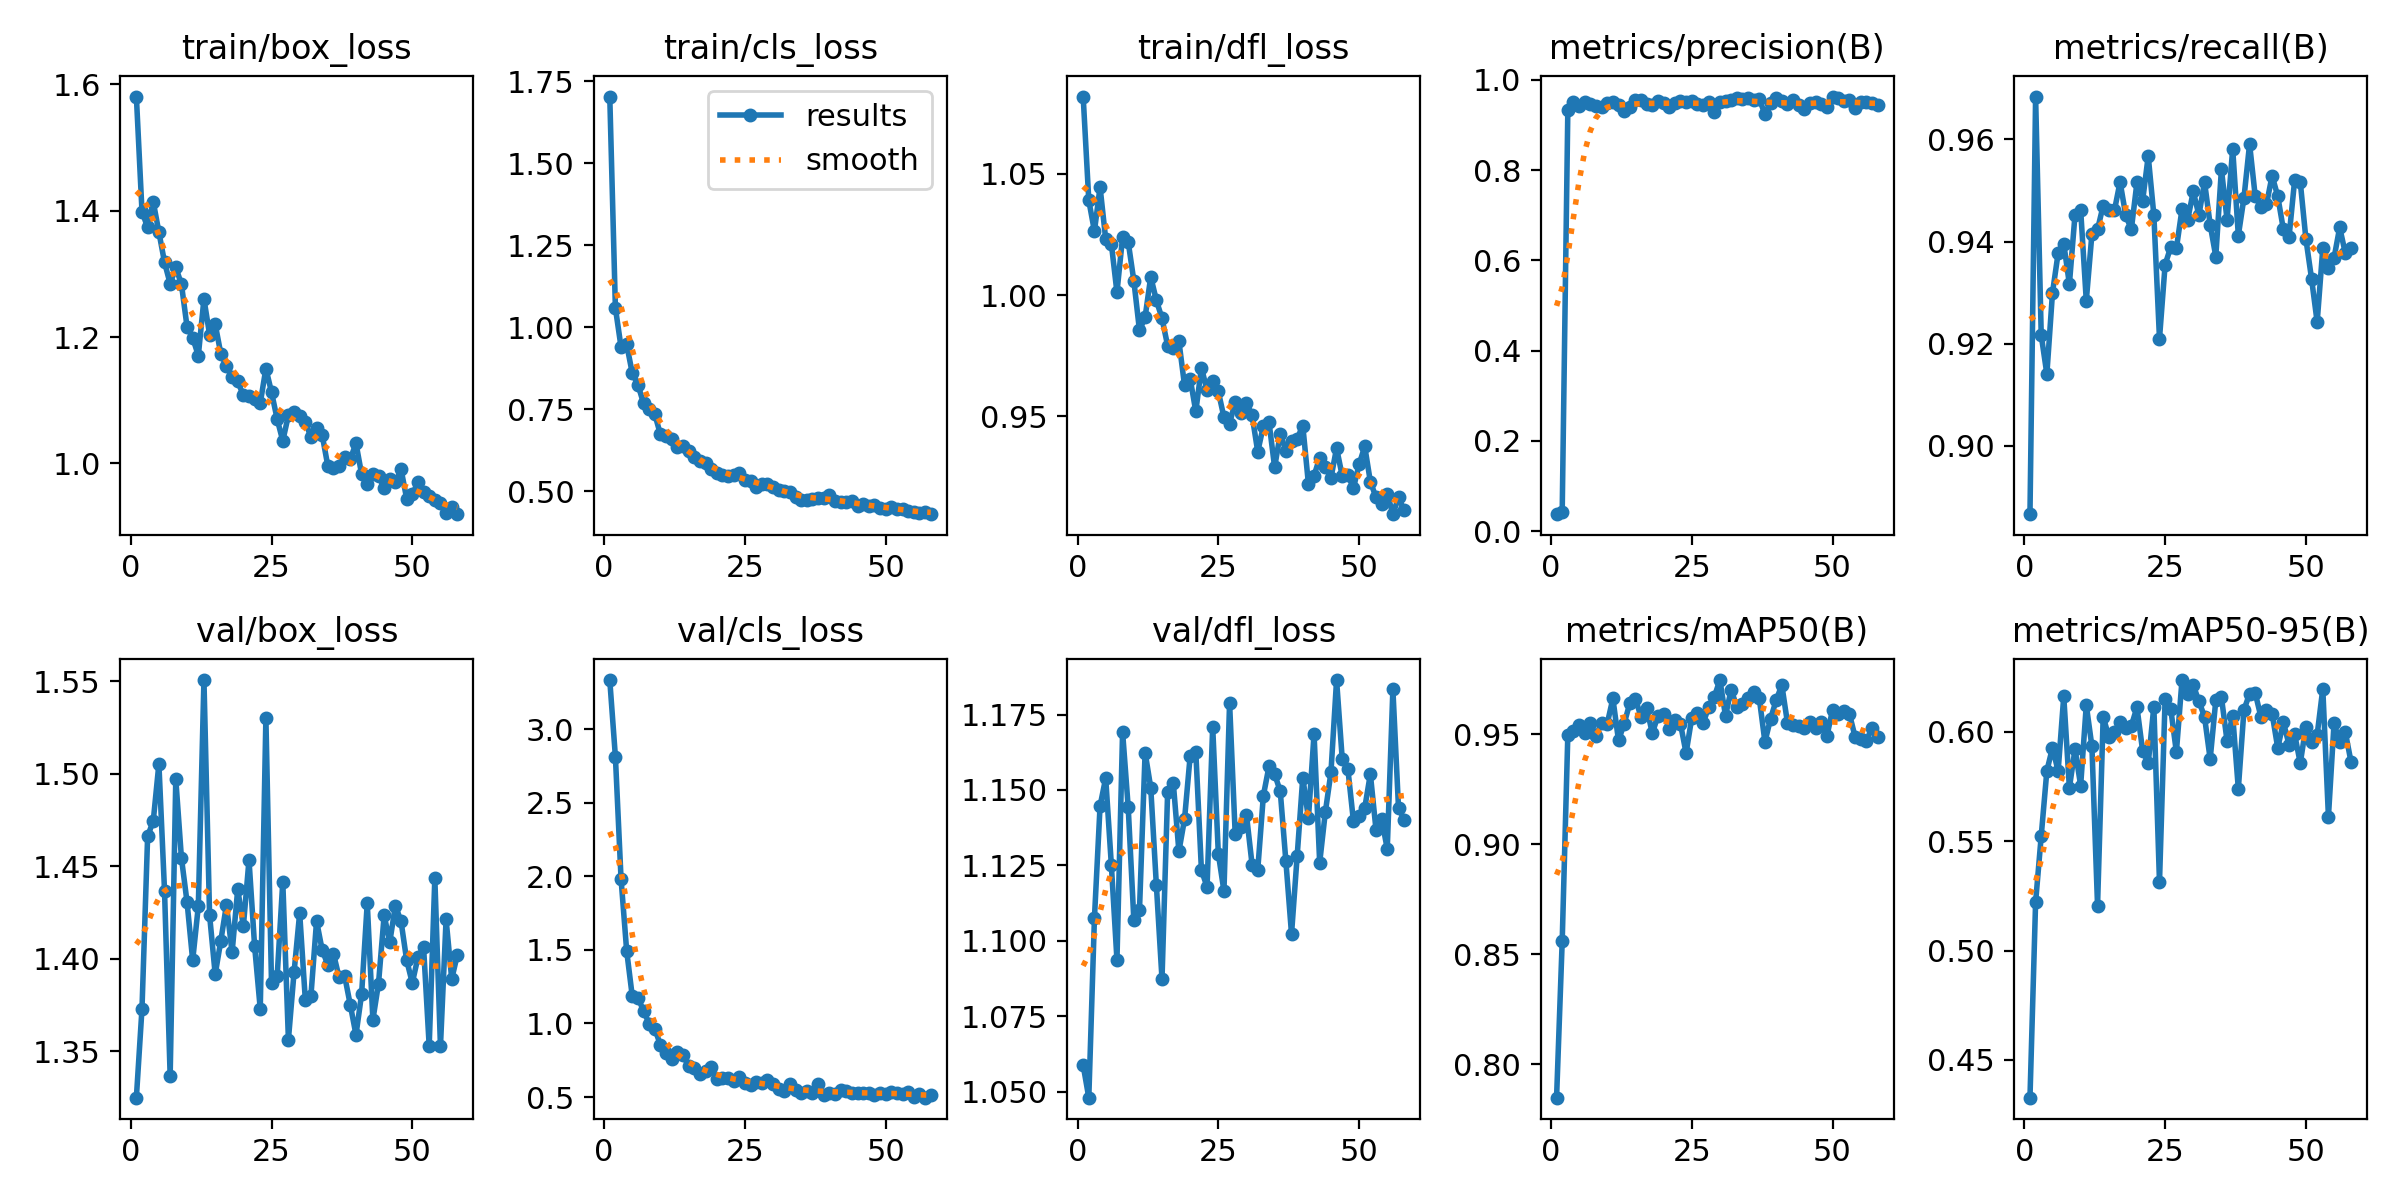

Values plotted in this chart, from the file beside it:
epoch, time, train/box_loss, train/cls_loss, train/dfl_loss, metrics/precision(B), metrics/recall(B), metrics/mAP50(B), metrics/mAP50-95(B), val/box_loss, val/cls_loss, val/dfl_loss, lr/pg0, lr/pg1, lr/pg2
1, 18.29, 1.581, 1.703, 1.082, 0.03786, 0.8866, 0.7848, 0.4328, 1.325, 3.334, 1.059, 0.00065, 0.00065, 0.00065
2, 33.45, 1.399, 1.058, 1.039, 0.04315, 0.9684, 0.8559, 0.5221, 1.373, 2.813, 1.048, 0.001308, 0.001308, 0.001308
3, 49.19, 1.374, 0.9395, 1.026, 0.9332, 0.9216, 0.9498, 0.5524, 1.466, 1.985, 1.107, 0.001957, 0.001957, 0.001957
4, 65.99, 1.414, 0.9474, 1.045, 0.9507, 0.9141, 0.9514, 0.5821, 1.475, 1.494, 1.145, 0.00196, 0.00196, 0.00196
5, 77.64, 1.366, 0.8591, 1.023, 0.9417, 0.93, 0.954, 0.5927, 1.505, 1.184, 1.154, 0.001947, 0.001947, 0.001947
6, 89.03, 1.318, 0.8246, 1.021, 0.9519, 0.9377, 0.9507, 0.582, 1.437, 1.176, 1.125, 0.001934, 0.001934, 0.001934
7, 100.4, 1.284, 0.7674, 1.001, 0.9456, 0.9396, 0.9552, 0.6162, 1.337, 1.086, 1.094, 0.001921, 0.001921, 0.001921
8, 111.8, 1.31, 0.751, 1.024, 0.9417, 0.9317, 0.9493, 0.5744, 1.497, 0.9987, 1.169, 0.001908, 0.001908, 0.001908
9, 123.1, 1.284, 0.7341, 1.022, 0.9391, 0.9453, 0.9552, 0.592, 1.455, 0.9652, 1.144, 0.001894, 0.001894, 0.001894
10, 134.3, 1.216, 0.6726, 1.006, 0.9496, 0.9463, 0.9548, 0.5754, 1.431, 0.8523, 1.107, 0.001881, 0.001881, 0.001881
11, 145.5, 1.199, 0.6681, 0.9855, 0.9512, 0.9284, 0.9662, 0.6121, 1.399, 0.7994, 1.11, 0.001868, 0.001868, 0.001868
12, 156.7, 1.171, 0.6574, 0.9909, 0.9438, 0.9415, 0.9471, 0.5933, 1.428, 0.759, 1.162, 0.001855, 0.001855, 0.001855
13, 168, 1.26, 0.6346, 1.008, 0.9314, 0.9424, 0.9547, 0.5206, 1.551, 0.8051, 1.151, 0.001842, 0.001842, 0.001842
14, 179.2, 1.204, 0.6363, 0.9979, 0.9409, 0.947, 0.964, 0.6067, 1.424, 0.784, 1.118, 0.001828, 0.001828, 0.001828
15, 190.5, 1.22, 0.6237, 0.9904, 0.9556, 0.9461, 0.9662, 0.5978, 1.392, 0.7116, 1.087, 0.001815, 0.001815, 0.001815
16, 201.7, 1.173, 0.6045, 0.9791, 0.9561, 0.9461, 0.9578, 0.5999, 1.41, 0.7, 1.149, 0.001802, 0.001802, 0.001802
17, 212.9, 1.154, 0.5921, 0.9781, 0.9464, 0.9517, 0.9621, 0.6044, 1.429, 0.6565, 1.152, 0.001789, 0.001789, 0.001789
18, 224.1, 1.136, 0.5846, 0.981, 0.9453, 0.9452, 0.9504, 0.6019, 1.403, 0.6784, 1.13, 0.001776, 0.001776, 0.001776
19, 235.3, 1.13, 0.5661, 0.9628, 0.9524, 0.9424, 0.9584, 0.6026, 1.438, 0.7036, 1.14, 0.001762, 0.001762, 0.001762
20, 246.6, 1.108, 0.5563, 0.9656, 0.9481, 0.9516, 0.9593, 0.6112, 1.417, 0.6251, 1.161, 0.001749, 0.001749, 0.001749
21, 257.8, 1.107, 0.5491, 0.9521, 0.9391, 0.948, 0.9525, 0.5914, 1.453, 0.6288, 1.163, 0.001736, 0.001736, 0.001736
22, 269, 1.102, 0.5468, 0.9701, 0.9484, 0.9567, 0.9563, 0.5856, 1.407, 0.6268, 1.123, 0.001723, 0.001723, 0.001723
23, 280.2, 1.095, 0.5482, 0.9608, 0.9536, 0.9452, 0.9548, 0.6115, 1.373, 0.609, 1.118, 0.00171, 0.00171, 0.00171
24, 291.4, 1.15, 0.5557, 0.9648, 0.9513, 0.921, 0.9414, 0.5312, 1.53, 0.6373, 1.171, 0.001696, 0.001696, 0.001696
25, 302.5, 1.113, 0.535, 0.9603, 0.9536, 0.9355, 0.9573, 0.6151, 1.387, 0.5973, 1.129, 0.001683, 0.001683, 0.001683
26, 313.8, 1.07, 0.5293, 0.9496, 0.9475, 0.9389, 0.9596, 0.6104, 1.39, 0.579, 1.116, 0.00167, 0.00167, 0.00167
27, 324.9, 1.036, 0.513, 0.947, 0.9448, 0.9387, 0.9549, 0.5907, 1.442, 0.6022, 1.179, 0.001657, 0.001657, 0.001657
28, 336.1, 1.076, 0.5227, 0.9561, 0.9505, 0.9463, 0.9623, 0.6236, 1.356, 0.5926, 1.135, 0.001644, 0.001644, 0.001644
29, 347.3, 1.082, 0.522, 0.9514, 0.9289, 0.9442, 0.9669, 0.6174, 1.393, 0.6135, 1.138, 0.00163, 0.00163, 0.00163
30, 358.5, 1.075, 0.5126, 0.9556, 0.9515, 0.9498, 0.9746, 0.6212, 1.425, 0.5894, 1.142, 0.001617, 0.001617, 0.001617
31, 369.6, 1.066, 0.5047, 0.9504, 0.9536, 0.9452, 0.9584, 0.6139, 1.378, 0.5568, 1.125, 0.001604, 0.001604, 0.001604
32, 380.8, 1.041, 0.5003, 0.9355, 0.9555, 0.9517, 0.9702, 0.6068, 1.38, 0.5436, 1.124, 0.001591, 0.001591, 0.001591
33, 392, 1.056, 0.4971, 0.946, 0.9602, 0.9433, 0.9626, 0.5875, 1.42, 0.5879, 1.148, 0.001578, 0.001578, 0.001578
34, 403.2, 1.045, 0.4832, 0.9477, 0.9573, 0.9371, 0.9636, 0.6143, 1.405, 0.5508, 1.158, 0.001564, 0.001564, 0.001564
35, 414.5, 0.9958, 0.473, 0.929, 0.9598, 0.9542, 0.9666, 0.6157, 1.397, 0.526, 1.155, 0.001551, 0.001551, 0.001551
36, 425.8, 0.9933, 0.4726, 0.9428, 0.9562, 0.9442, 0.9692, 0.5957, 1.403, 0.5379, 1.15, 0.001538, 0.001538, 0.001538
37, 437, 0.9955, 0.4763, 0.936, 0.9575, 0.9582, 0.9663, 0.6073, 1.39, 0.5271, 1.126, 0.001525, 0.001525, 0.001525
38, 448.2, 1.011, 0.48, 0.94, 0.9243, 0.9412, 0.9465, 0.5739, 1.39, 0.5897, 1.102, 0.001512, 0.001512, 0.001512
39, 459.4, 1.007, 0.4775, 0.9408, 0.9489, 0.9486, 0.957, 0.6099, 1.375, 0.516, 1.128, 0.001498, 0.001498, 0.001498
40, 470.6, 1.032, 0.4886, 0.9462, 0.9595, 0.9591, 0.9654, 0.6174, 1.359, 0.528, 1.154, 0.001485, 0.001485, 0.001485
41, 481.8, 0.9827, 0.4704, 0.9222, 0.9531, 0.9489, 0.9724, 0.6177, 1.381, 0.5198, 1.141, 0.001472, 0.001472, 0.001472
42, 493, 0.9681, 0.4667, 0.9255, 0.947, 0.9468, 0.9552, 0.6069, 1.43, 0.5511, 1.169, 0.001459, 0.001459, 0.001459
43, 504.3, 0.9826, 0.4673, 0.9331, 0.9559, 0.9473, 0.9543, 0.61, 1.367, 0.5426, 1.126, 0.001446, 0.001446, 0.001446
44, 515.5, 0.9796, 0.4713, 0.9293, 0.9447, 0.9529, 0.9536, 0.6082, 1.387, 0.5244, 1.143, 0.001432, 0.001432, 0.001432
45, 526.7, 0.9614, 0.4548, 0.9246, 0.9357, 0.9489, 0.953, 0.5926, 1.423, 0.5246, 1.156, 0.001419, 0.001419, 0.001419
46, 537.9, 0.9745, 0.4606, 0.937, 0.9492, 0.9424, 0.9557, 0.6043, 1.409, 0.5307, 1.186, 0.001406, 0.001406, 0.001406
47, 549, 0.97, 0.4555, 0.9255, 0.9503, 0.9408, 0.9527, 0.5941, 1.429, 0.5297, 1.16, 0.001393, 0.001393, 0.001393
48, 560.2, 0.9909, 0.4585, 0.9257, 0.9473, 0.952, 0.9555, 0.5988, 1.42, 0.5163, 1.157, 0.00138, 0.00138, 0.00138
49, 571.4, 0.944, 0.4473, 0.9205, 0.9404, 0.9517, 0.9491, 0.5856, 1.399, 0.5272, 1.14, 0.001366, 0.001366, 0.001366
50, 582.6, 0.951, 0.4467, 0.9302, 0.9631, 0.9405, 0.961, 0.6024, 1.387, 0.5205, 1.141, 0.001353, 0.001353, 0.001353
51, 593.8, 0.9698, 0.452, 0.9377, 0.9589, 0.9328, 0.9592, 0.5953, 1.401, 0.533, 1.144, 0.00134, 0.00134, 0.00134
52, 605, 0.9549, 0.4466, 0.9231, 0.954, 0.9242, 0.9603, 0.5986, 1.406, 0.5288, 1.155, 0.001327, 0.001327, 0.001327
53, 616.2, 0.9479, 0.4442, 0.9167, 0.956, 0.9387, 0.9593, 0.6196, 1.353, 0.5216, 1.137, 0.001314, 0.001314, 0.001314
54, 627.4, 0.9422, 0.4403, 0.9141, 0.9376, 0.9349, 0.9489, 0.5612, 1.444, 0.5368, 1.14, 0.0013, 0.0013, 0.0013
55, 638.6, 0.937, 0.437, 0.9182, 0.9516, 0.9368, 0.9477, 0.6039, 1.353, 0.5028, 1.131, 0.001287, 0.001287, 0.001287
56, 649.7, 0.9214, 0.4338, 0.9097, 0.9512, 0.9428, 0.947, 0.5951, 1.421, 0.5197, 1.183, 0.001274, 0.001274, 0.001274
57, 660.9, 0.9316, 0.4352, 0.9166, 0.9495, 0.9377, 0.9528, 0.5998, 1.389, 0.4958, 1.144, 0.001261, 0.001261, 0.001261
58, 672.2, 0.9195, 0.4296, 0.9112, 0.9433, 0.9387, 0.9486, 0.5864, 1.402, 0.5156, 1.14, 0.001248, 0.001248, 0.001248
